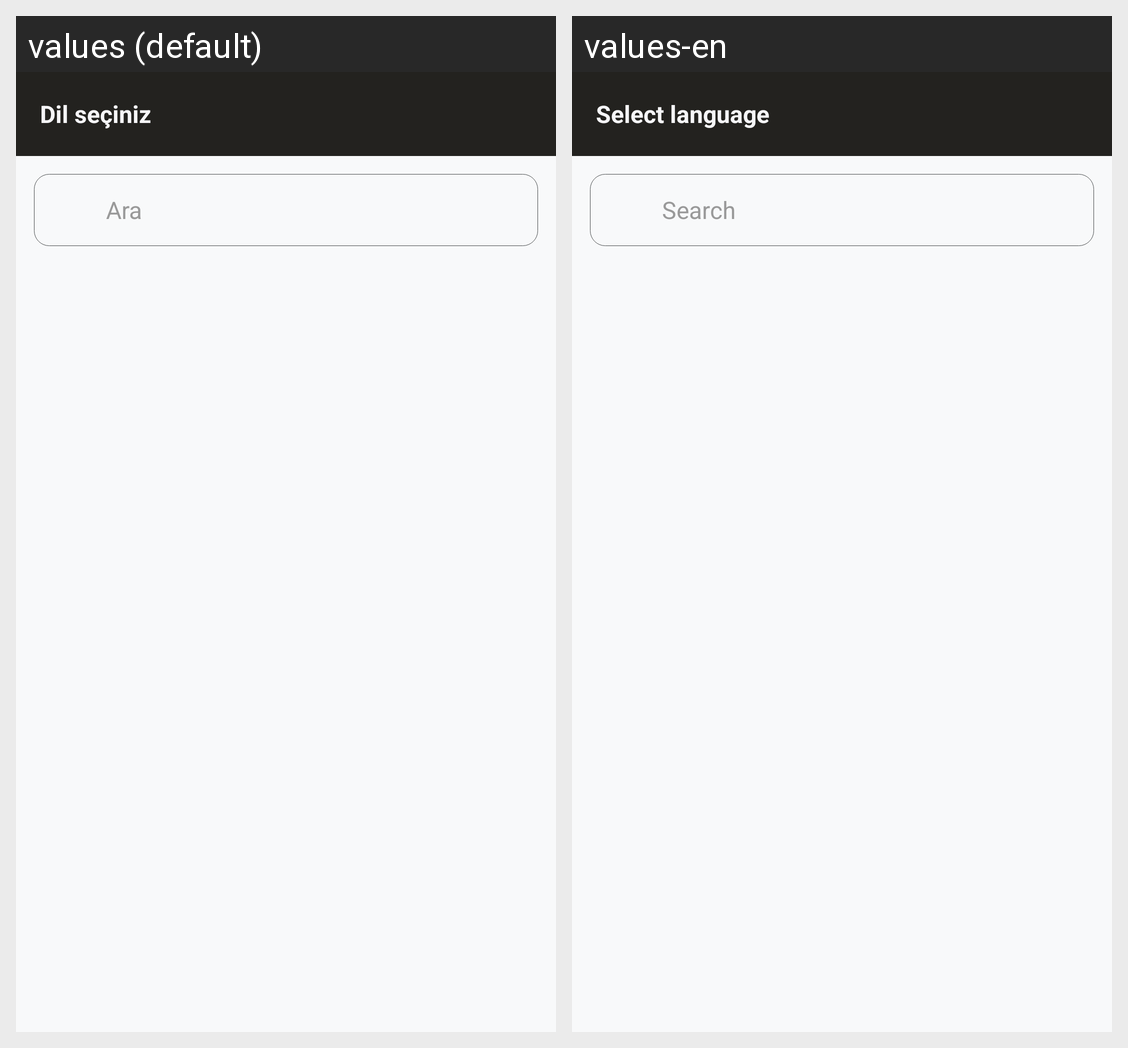

The Android screen above is rendered under two locales of the same app. Produce the string resources it draws, with the default and per-locale values.
Android screen res/layout/dialog_language_selection.xml rendered under 2 locales, left to right: values (default), values-en. Device: Nexus 5 (rendered at 1080×1920; each locale shown at half size, 540×960, under a caption strip naming it); theme Theme.OkeyScore.
Strings drawn on this screen, with the default value and each locale's value (text and hints the layout hard-codes, and strings that could not be matched under every locale, appear in the picture but are not listed):

select_language
  values: Dil seçiniz
  values-en: Select language

language_dialog_search_text
  values: Ara
  values-en: Search
